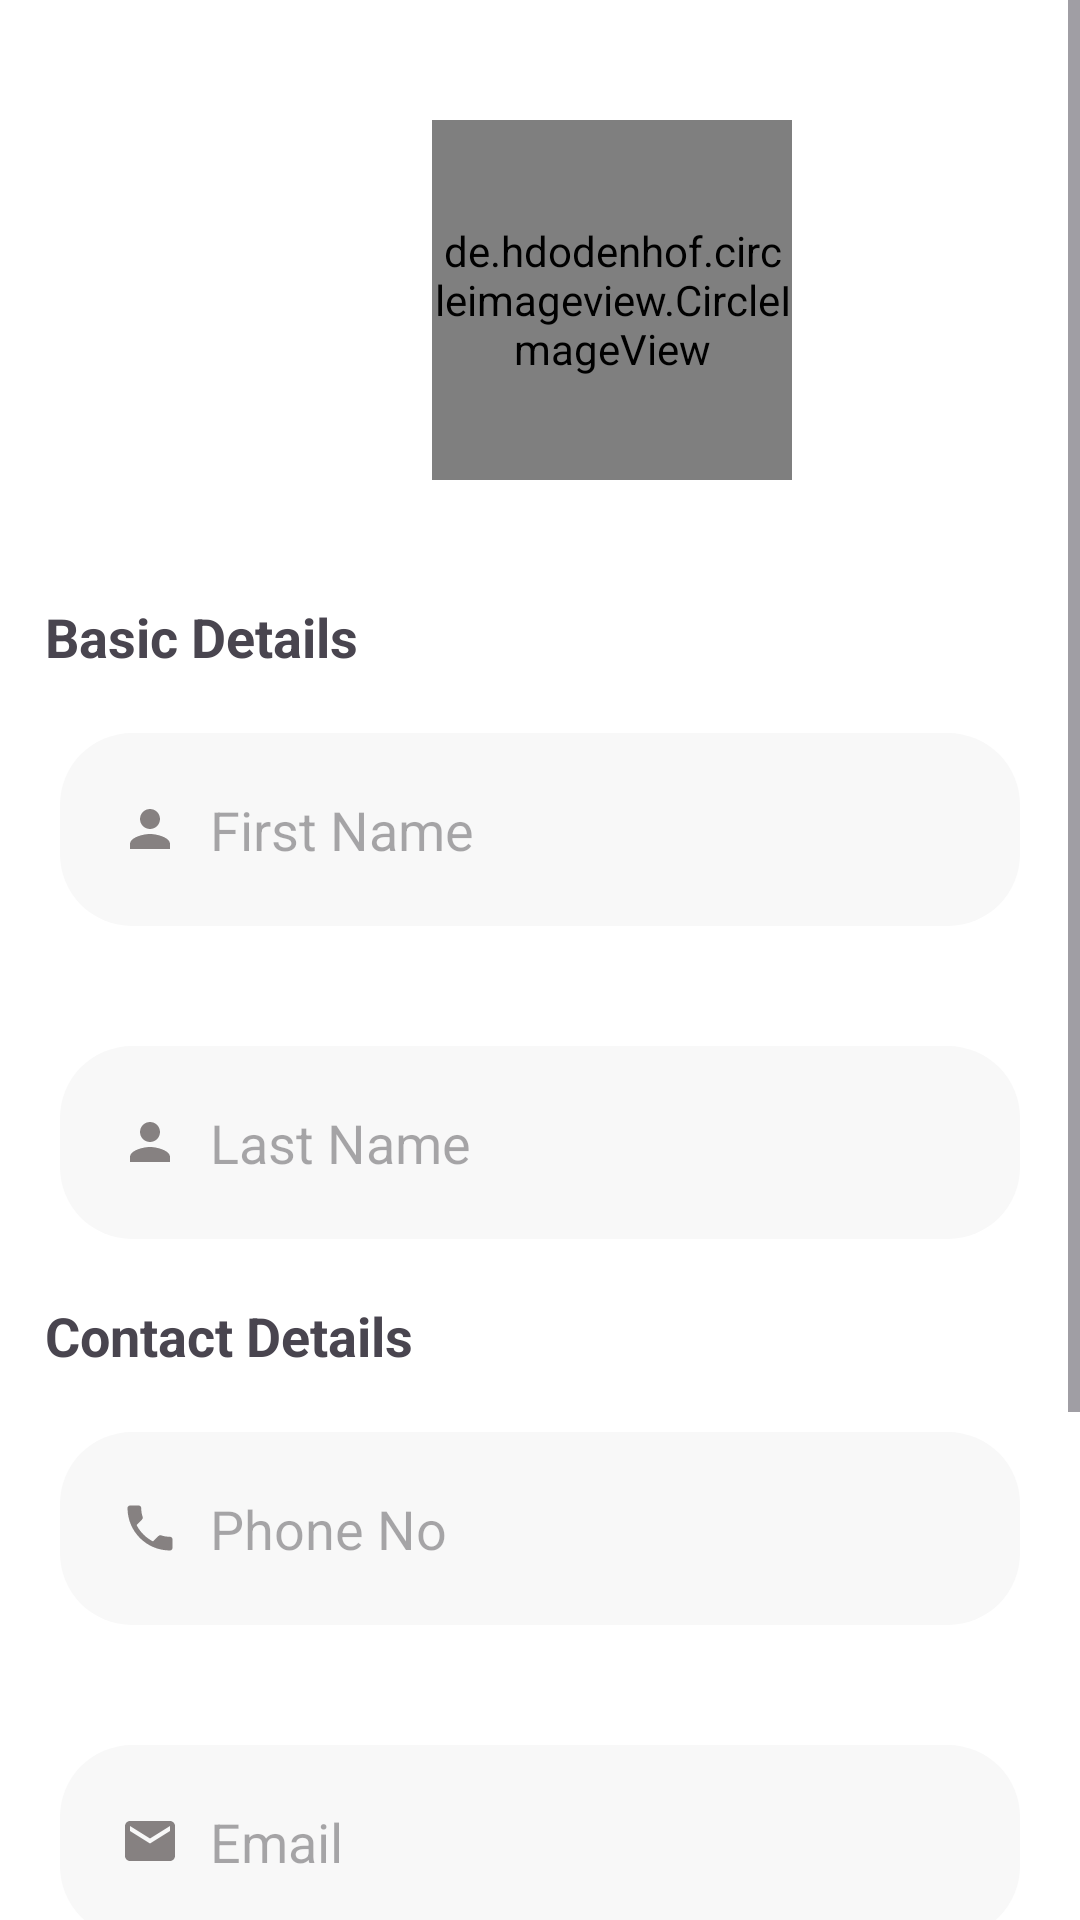

This screen was rendered from an Android layout file. Write that file and the resources it references.
<!-- AndroidManifest.xml: application theme Theme.Khidmatgar.NoActionBar -->
<!-- res/layout/fragment_edit_profile.xml -->
<?xml version="1.0" encoding="utf-8"?>
<androidx.constraintlayout.widget.ConstraintLayout xmlns:android="http://schemas.android.com/apk/res/android" xmlns:app="http://schemas.android.com/apk/res-auto"
    xmlns:tools="http://schemas.android.com/tools"
    android:layout_width="match_parent"
    android:layout_height="match_parent">

    <ScrollView
        android:layout_width="match_parent"
        android:layout_height="wrap_content"
        android:orientation="vertical"
        app:layout_constraintTop_toTopOf="parent"
        app:layout_constraintLeft_toLeftOf="parent"
        app:layout_constraintRight_toRightOf="parent">
        <LinearLayout
            android:layout_width="match_parent"
            android:layout_height="wrap_content"
            android:orientation="vertical">


            <androidx.constraintlayout.widget.ConstraintLayout
                android:layout_width="match_parent"
                android:layout_height="wrap_content"
                android:layout_margin="40dp">


                <de.hdodenhof.circleimageview.CircleImageView
                    android:id="@+id/profilePictureLink"
                    android:layout_width="120dp"
                    android:layout_height="120dp"
                    android:layout_marginStart="104dp"
                    android:src="@drawable/img_pfp"
                    app:layout_constraintBottom_toBottomOf="parent"
                    app:layout_constraintStart_toStartOf="parent"
                    app:layout_constraintTop_toTopOf="parent"
                    app:layout_constraintVertical_bias="1.0" />
            </androidx.constraintlayout.widget.ConstraintLayout>

            <TextView
                android:layout_width="wrap_content"
                android:layout_height="wrap_content"
                android:textSize="18sp"
                android:textStyle="bold"
                android:text="Basic Details"
                android:layout_marginLeft="15dp"/>

            <LinearLayout
                android:id="@+id/first_name_layout"
                android:layout_width="match_parent"
                android:layout_height="wrap_content"
                android:orientation="horizontal"
                android:padding="20dp"
                android:layout_margin="20dp"
                android:background="@drawable/profile_input_background_unselected">

                <ImageView
                    android:id="@+id/image1"
                    android:layout_width="20dp"
                    android:layout_height="20dp"
                    android:layout_gravity="center"
                    app:srcCompat="@drawable/ic_person" />

                <com.google.android.material.textfield.TextInputEditText
                    android:id="@+id/first_name"
                    android:layout_width="match_parent"
                    android:layout_height="wrap_content"
                    android:background="@android:color/transparent"
                    android:maxLines="1"
                    android:singleLine="true"
                    android:layout_marginLeft="10dp"
                    android:hint="First Name"
                    />

            </LinearLayout>

            <LinearLayout
                android:layout_width="match_parent"
                android:layout_height="wrap_content"
                android:orientation="horizontal"
                android:padding="20dp"
                android:layout_margin="20dp"
                android:background="@drawable/profile_input_background_unselected">

                <ImageView
                    android:id="@+id/image2"
                    android:layout_width="20dp"
                    android:layout_height="20dp"
                    android:layout_gravity="center"
                    app:srcCompat="@drawable/ic_person" />

                <com.google.android.material.textfield.TextInputEditText
                    android:id="@+id/last_name"
                    android:layout_width="match_parent"
                    android:layout_height="wrap_content"
                    android:background="@android:color/transparent"
                    android:layout_marginLeft="10dp"
                    android:singleLine="true"
                    android:hint="Last Name"
                    />

            </LinearLayout>



            <TextView
                android:layout_width="wrap_content"
                android:layout_height="wrap_content"
                android:textSize="18sp"
                android:textStyle="bold"
                android:text="Contact Details"
                android:layout_marginStart="15dp"/>

            <LinearLayout
                android:layout_width="match_parent"
                android:layout_height="wrap_content"
                android:orientation="horizontal"
                android:padding="20dp"
                android:layout_margin="20dp"
                android:background="@drawable/profile_input_background_unselected">

                <ImageView
                    android:id="@+id/image3"
                    android:layout_width="20dp"
                    android:layout_height="20dp"
                    android:layout_gravity="center"
                    app:srcCompat="@drawable/ic_phone" />

                <com.google.android.material.textfield.TextInputEditText
                    android:id="@+id/phone_no"
                    android:layout_width="match_parent"
                    android:layout_height="wrap_content"
                    android:background="@android:color/transparent"
                    android:layout_marginStart="10dp"
                    android:singleLine="true"
                    android:hint="Phone No"
                    />

            </LinearLayout>

            <LinearLayout
                android:layout_width="match_parent"
                android:layout_height="wrap_content"
                android:orientation="horizontal"
                android:padding="20dp"
                android:layout_margin="20dp"
                android:background="@drawable/profile_input_background_unselected">

                <ImageView
                    android:id="@+id/image4"
                    android:layout_width="20dp"
                    android:layout_height="20dp"
                    android:layout_gravity="center"
                    app:srcCompat="@drawable/ic_email" />

                <TextView
                    android:id="@+id/email"
                    android:layout_width="match_parent"
                    android:layout_height="wrap_content"
                    android:background="@android:color/transparent"
                    android:layout_marginLeft="10dp"
                    android:textSize="18sp"
                    android:hint="Email"
                    android:singleLine="true"
                    />

            </LinearLayout>

            <LinearLayout
                android:layout_width="match_parent"
                android:layout_height="wrap_content"
                android:orientation="horizontal"
                android:padding="20dp"
                android:layout_margin="20dp"
                android:background="@drawable/profile_input_background_unselected">

                <ImageView
                    android:id="@+id/image5"
                    android:layout_width="20dp"
                    android:layout_height="20dp"
                    android:layout_gravity="center"
                    app:srcCompat="@drawable/ic_location" />

                <com.google.android.material.textfield.TextInputEditText
                    android:id="@+id/address"
                    android:layout_width="match_parent"
                    android:layout_height="wrap_content"
                    android:background="@android:color/transparent"
                    android:layout_marginLeft="10dp"
                    android:singleLine="true"
                    android:hint="Address"
                    />

            </LinearLayout>

            <Button
                android:id="@+id/save_profile_changes"
                android:layout_width="match_parent"
                android:layout_height="60dp"
                android:layout_marginTop="20dp"
                android:layout_margin="20dp"
                android:backgroundTint="@color/peach"
                android:letterSpacing="0.02"
                android:text="Save Changes"
                android:textAllCaps="false"
                android:textColor="@color/white"
                android:textSize="16sp"
                app:cornerRadius="10dp"/>



        </LinearLayout>

    </ScrollView>


</androidx.constraintlayout.widget.ConstraintLayout>
<!-- resources referenced by this layout -->
<resources>
  <color name="peach">#FB5353</color>
  <color name="white">#FFFFFFFF</color>
  <!-- drawable ic_email (drawable) -->
  <vector xmlns:android="http://schemas.android.com/apk/res/android" android:height="24dp" android:tint="#868181" android:viewportHeight="24" android:viewportWidth="24" android:width="24dp">
        
      <path android:fillColor="@android:color/white" android:pathData="M20,4L4,4c-1.1,0 -1.99,0.9 -1.99,2L2,18c0,1.1 0.9,2 2,2h16c1.1,0 2,-0.9 2,-2L22,6c0,-1.1 -0.9,-2 -2,-2zM20,8l-8,5 -8,-5L4,6l8,5 8,-5v2z"/>
      
  </vector>
  <!-- drawable ic_location (drawable) -->
  <vector xmlns:android="http://schemas.android.com/apk/res/android" android:height="24dp" android:tint="#868181" android:viewportHeight="24" android:viewportWidth="24" android:width="24dp">
        
      <path android:fillColor="@android:color/white" android:pathData="M12,2C8.13,2 5,5.13 5,9c0,5.25 7,13 7,13s7,-7.75 7,-13c0,-3.87 -3.13,-7 -7,-7zM12,11.5c-1.38,0 -2.5,-1.12 -2.5,-2.5s1.12,-2.5 2.5,-2.5 2.5,1.12 2.5,2.5 -1.12,2.5 -2.5,2.5z"/>
      
  </vector>
  <!-- drawable ic_person (drawable) -->
  <vector xmlns:android="http://schemas.android.com/apk/res/android" android:height="24dp" android:tint="#868181" android:viewportHeight="24" android:viewportWidth="24" android:width="24dp">
        
      <path android:fillColor="@android:color/white" android:pathData="M12,12c2.21,0 4,-1.79 4,-4s-1.79,-4 -4,-4 -4,1.79 -4,4 1.79,4 4,4zM12,14c-2.67,0 -8,1.34 -8,4v2h16v-2c0,-2.66 -5.33,-4 -8,-4z"/>
      
  </vector>
  <!-- drawable ic_phone (drawable) -->
  <vector xmlns:android="http://schemas.android.com/apk/res/android" android:height="24dp" android:tint="#868181" android:viewportHeight="24" android:viewportWidth="24" android:width="24dp">
        
      <path android:fillColor="@android:color/white" android:pathData="M6.62,10.79c1.44,2.83 3.76,5.14 6.59,6.59l2.2,-2.2c0.27,-0.27 0.67,-0.36 1.02,-0.24 1.12,0.37 2.33,0.57 3.57,0.57 0.55,0 1,0.45 1,1V20c0,0.55 -0.45,1 -1,1 -9.39,0 -17,-7.61 -17,-17 0,-0.55 0.45,-1 1,-1h3.5c0.55,0 1,0.45 1,1 0,1.25 0.2,2.45 0.57,3.57 0.11,0.35 0.03,0.74 -0.25,1.02l-2.2,2.2z"/>
      
  </vector>
  <!-- drawable img_pfp: png bitmap (drawable, 4328 bytes) -->
  <!-- drawable profile_input_background_unselected (drawable) -->
  <?xml version="1.0" encoding="utf-8"?>
  <shape xmlns:android="http://schemas.android.com/apk/res/android">
      
      <solid android:color="#F8F8F8" />
      
      <corners android:radius="24dp" /> 
  
      
  
  </shape>
  <style name="Theme.Khidmatgar.NoActionBar">
          <item name="windowActionBar">false</item>
          <item name="windowNoTitle">true</item>
      </style>
</resources>
